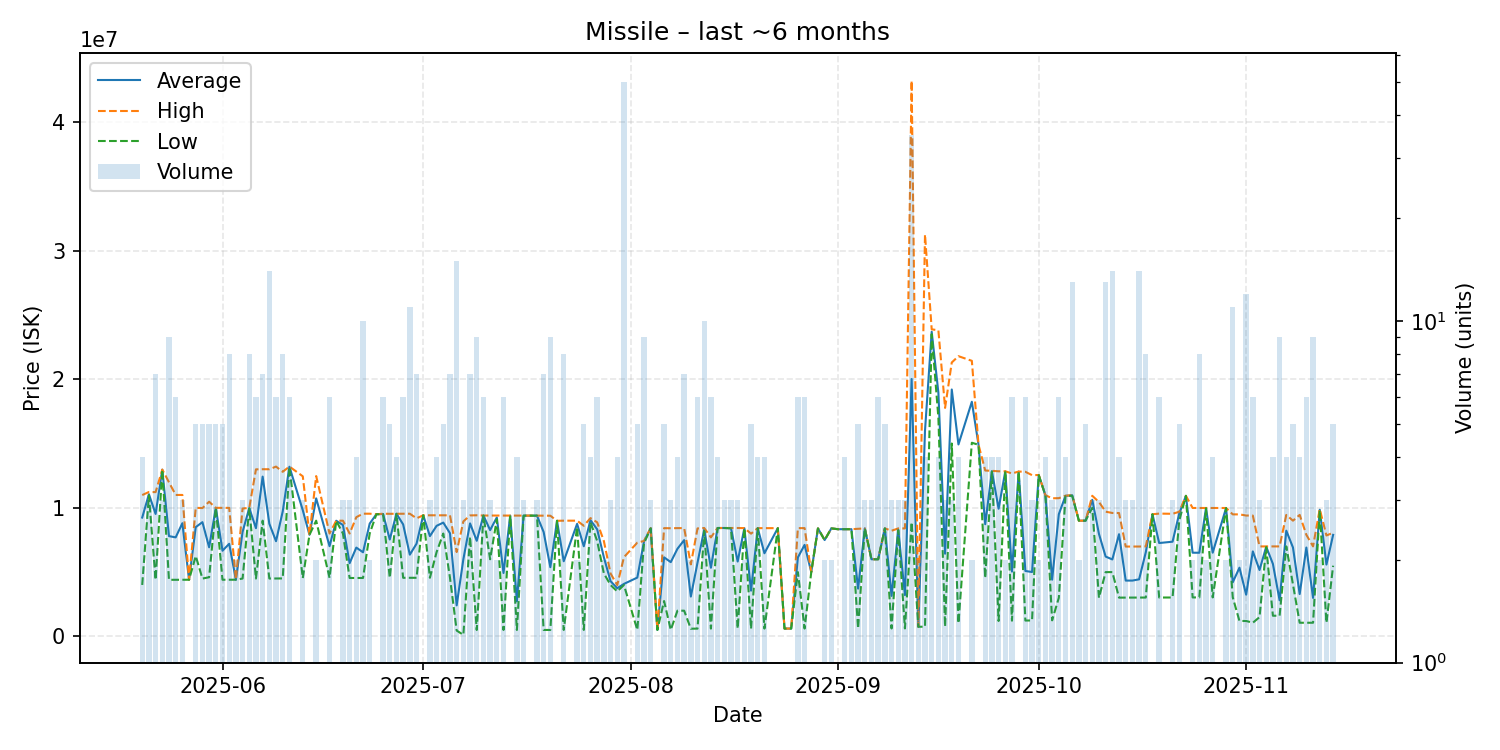

Values plotted in this chart, from the file beside it:
date, average, highest, lowest, order_count, volume
2025-05-20, 9243000, 10990000, 4002000, 4, 4
2025-05-21, 11056667, 11230000, 10970000, 3, 3
2025-05-22, 9523143, 11220000, 4401000, 7, 7
2025-05-23, 12966667, 12970000, 12960000, 3, 3
2025-05-24, 7798333, 11985000, 4401000, 5, 9
2025-05-25, 7701833, 11000000, 4404000, 6, 6
2025-05-26, 8801333, 11000000, 4404000, 3, 3
2025-05-27, 4407000, 4407000, 4407000, 1, 1
2025-05-28, 8497600, 9998000, 6250500, 5, 5
2025-05-29, 8884400, 9980500, 4501000, 5, 5
2025-05-30, 6930200, 10474000, 4600000, 4, 5
2025-05-31, 9997000, 9997000, 9996500, 5, 5
2025-06-01, 6662200, 9997000, 4407000, 5, 5
2025-06-02, 7203000, 9995500, 4410500, 7, 8
2025-06-03, 4409000, 4409000, 4409000, 2, 2
2025-06-04, 8128333, 9942500, 4500000, 3, 3
2025-06-05, 9979750, 10000000, 9945000, 8, 8
2025-06-06, 8415000, 12990000, 4500000, 5, 6
2025-06-07, 12425714, 13000000, 9000000, 7, 7
2025-06-08, 8762643, 13000000, 4501000, 9, 14
2025-06-09, 7403667, 13205000, 4503500, 6, 6
2025-06-10, 9717000, 12800000, 4509000, 7, 8
2025-06-11, 13195000, 13210000, 13170000, 6, 6
2025-06-13, 9812333, 12450000, 4537000, 3, 3
2025-06-14, 7899000, 7899000, 7899000, 1, 1
2025-06-15, 10735000, 12470000, 9000000, 2, 2
2025-06-17, 7017667, 8000000, 4554000, 6, 6
2025-06-18, 8994000, 8994000, 8994000, 1, 1
2025-06-19, 8665000, 8997500, 8000000, 3, 3
2025-06-20, 5695333, 8000000, 4543000, 3, 3
2025-06-21, 6907000, 9271000, 4543000, 4, 4
2025-06-22, 6543400, 9543000, 4544000, 6, 10
2025-06-23, 8771000, 9542000, 8000000, 2, 2
2025-06-24, 9500000, 9500000, 9500000, 1, 1
2025-06-25, 9519500, 9539000, 9500000, 6, 6
2025-06-26, 7534600, 9534000, 4552000, 5, 5
2025-06-27, 9537750, 9538000, 9537000, 4, 4
2025-06-28, 8708500, 9539000, 4557000, 6, 6
2025-06-29, 6357545, 9541000, 4557000, 7, 11
2025-06-30, 7208000, 9181500, 4559000, 6, 7
2025-07-01, 9419000, 9419000, 9419000, 1, 1
2025-07-02, 7799333, 9419500, 4559000, 3, 3
2025-07-03, 8598000, 9417000, 6558000, 4, 4
2025-07-04, 8850200, 9417000, 8000000, 5, 5
2025-07-05, 8024429, 9417000, 4558000, 6, 7
2025-07-06, 2414067, 6558000, 455800, 6, 15
2025-07-07, 6002700, 8944000, 120100, 3, 3
2025-07-08, 8788000, 9408000, 7750000, 7, 7
2025-07-09, 7435444, 9420000, 500000, 9, 9
2025-07-10, 9399667, 9400000, 9399000, 6, 6
2025-07-11, 8266333, 9399500, 6000000, 3, 3
2025-07-12, 9249500, 9399000, 9100000, 2, 2
2025-07-13, 4931233, 9390000, 500800, 5, 6
2025-07-14, 9395000, 9395000, 9395000, 1, 1
2025-07-15, 2725100, 9395000, 501800, 2, 4
2025-07-16, 9391333, 9392000, 9390000, 3, 3
2025-07-18, 9390333, 9392000, 9389500, 3, 3
2025-07-19, 8116529, 9386000, 502700, 7, 7
2025-07-20, 5385322, 9385000, 502700, 8, 9
2025-07-21, 8990000, 8990000, 8990000, 1, 1
... 110 more rows
